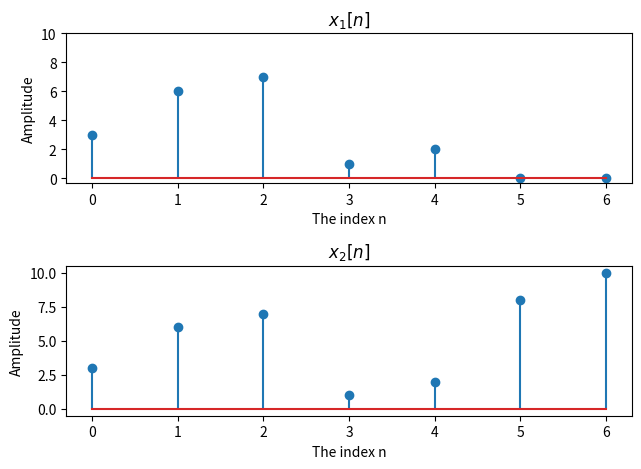

Write Python code to recreate this figure.
import matplotlib.pyplot as plt

#create two sequences
x1=[3,6,7,1,2,0,0]
x2=[3,6,7,1,2,8,10]

plt.subplot(2,1,1)
plt.stem(range(len(x1)),x1)
plt.title('$x_1[n]$')
plt.xlabel('The index n')
plt.ylabel('Amplitude')
plt.yticks(range(0,12,2))
plt.subplot(2,1,2)
plt.stem(range(len(x2)),x2)
plt.title('$x_2[n]$')
plt.xlabel('The index n')
plt.ylabel('Amplitude')
plt.tight_layout()
plt.show()

